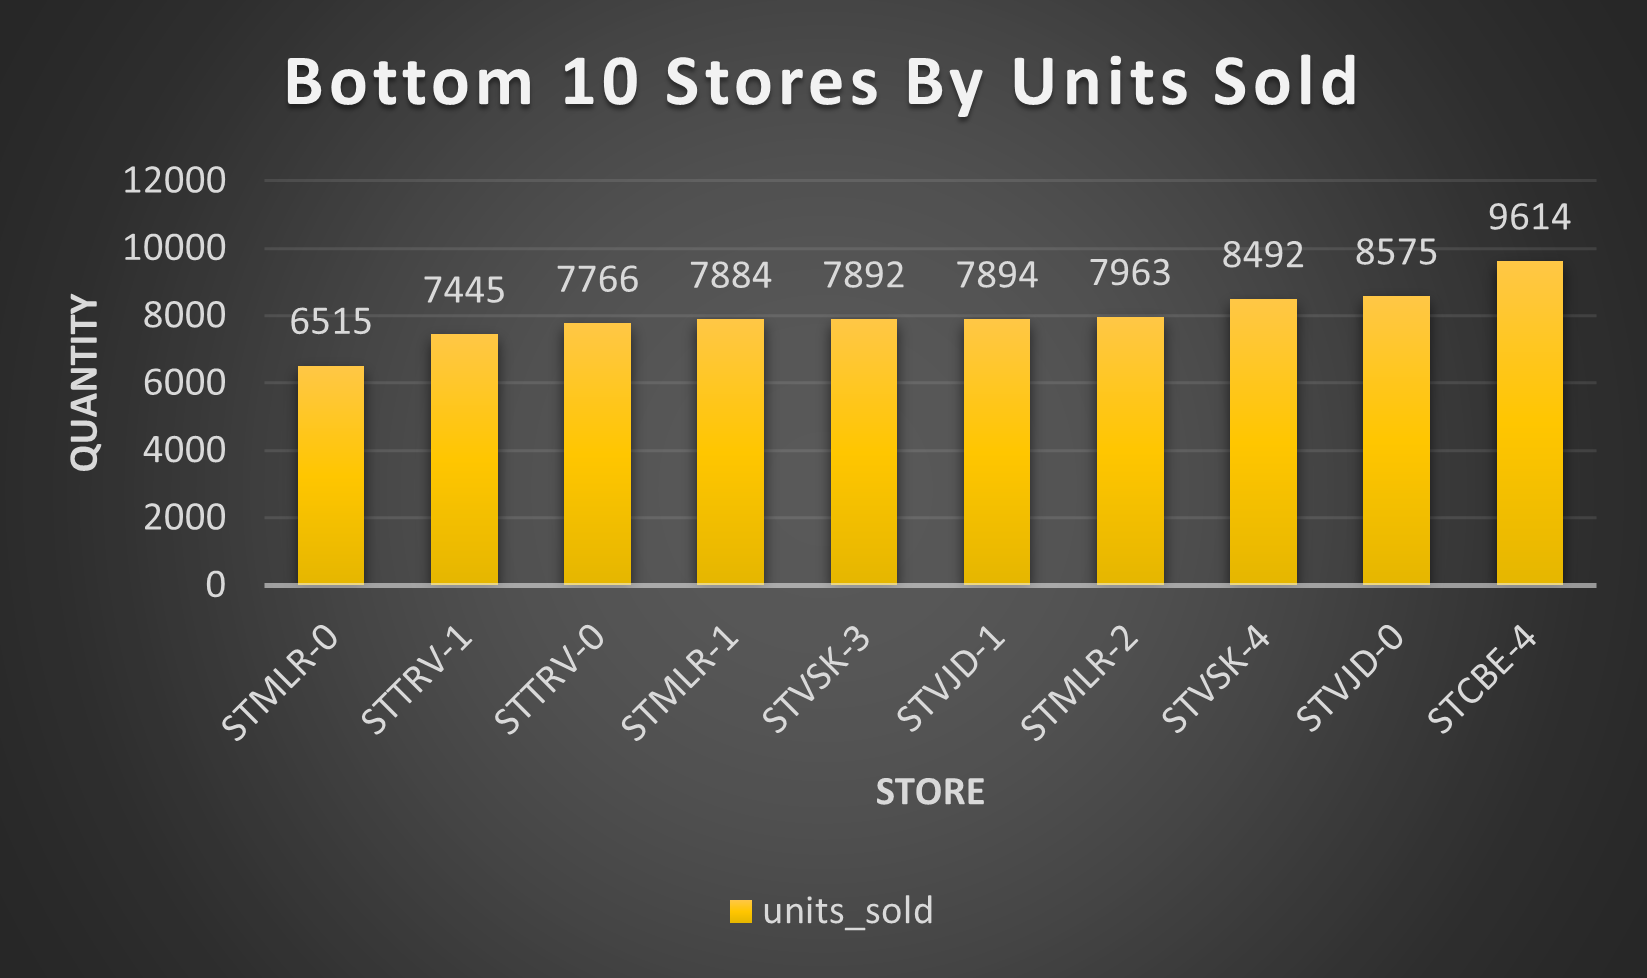

Data behind this chart, as committed beside it:
store_id, city, units_sold
STMLR-0, Mangalore, 6515
STTRV-1, Trivandrum, 7445
STTRV-0, Trivandrum, 7766
STMLR-1, Mangalore, 7884
STVSK-3, Visakhapatnam, 7892
STVJD-1, Vijayawada, 7894
STMLR-2, Mangalore, 7963
STVSK-4, Visakhapatnam, 8492
STVJD-0, Vijayawada, 8575
STCBE-4, Coimbatore, 9614
